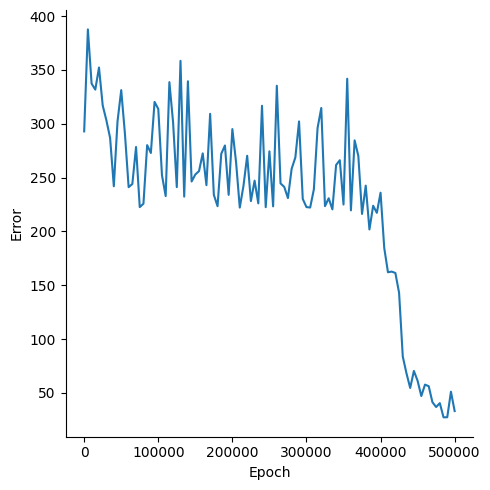

The table this chart was drawn from, first rows:
, Epoch, Error
0, 0, 292.9
1, 5000, 387.6
2, 10000, 337.3
3, 15000, 331.7
4, 20000, 352.2
5, 25000, 317
6, 30000, 303.1
7, 35000, 286.8
8, 40000, 241.9
9, 45000, 302.2
10, 50000, 331.2
11, 55000, 290.7
12, 60000, 241.1
13, 65000, 244
14, 70000, 278.4
15, 75000, 222.5
16, 80000, 225.7
17, 85000, 280.1
18, 90000, 272.8
19, 95000, 320.2
20, 100000, 313.7
21, 105000, 252.1
22, 110000, 232.8
23, 115000, 338.6
24, 120000, 301.2
25, 125000, 241.1
26, 130000, 358.4
27, 135000, 232.3
28, 140000, 339.5
29, 145000, 246.3
30, 150000, 252.8
31, 155000, 256
32, 160000, 272.4
33, 165000, 242.9
34, 170000, 309.2
35, 175000, 233.9
36, 180000, 223.4
37, 185000, 272.1
38, 190000, 279.8
39, 195000, 233.9
40, 200000, 295
41, 205000, 264.3
42, 210000, 222.1
43, 215000, 242.3
44, 220000, 270.2
45, 225000, 228.1
46, 230000, 247.1
47, 235000, 226
48, 240000, 316.7
49, 245000, 222.5
50, 250000, 274.3
51, 255000, 223.2
52, 260000, 335.3
53, 265000, 244.5
54, 270000, 241.3
55, 275000, 230.9
56, 280000, 258.1
57, 285000, 268.6
58, 290000, 302.1
59, 295000, 230.1
... 41 more rows
